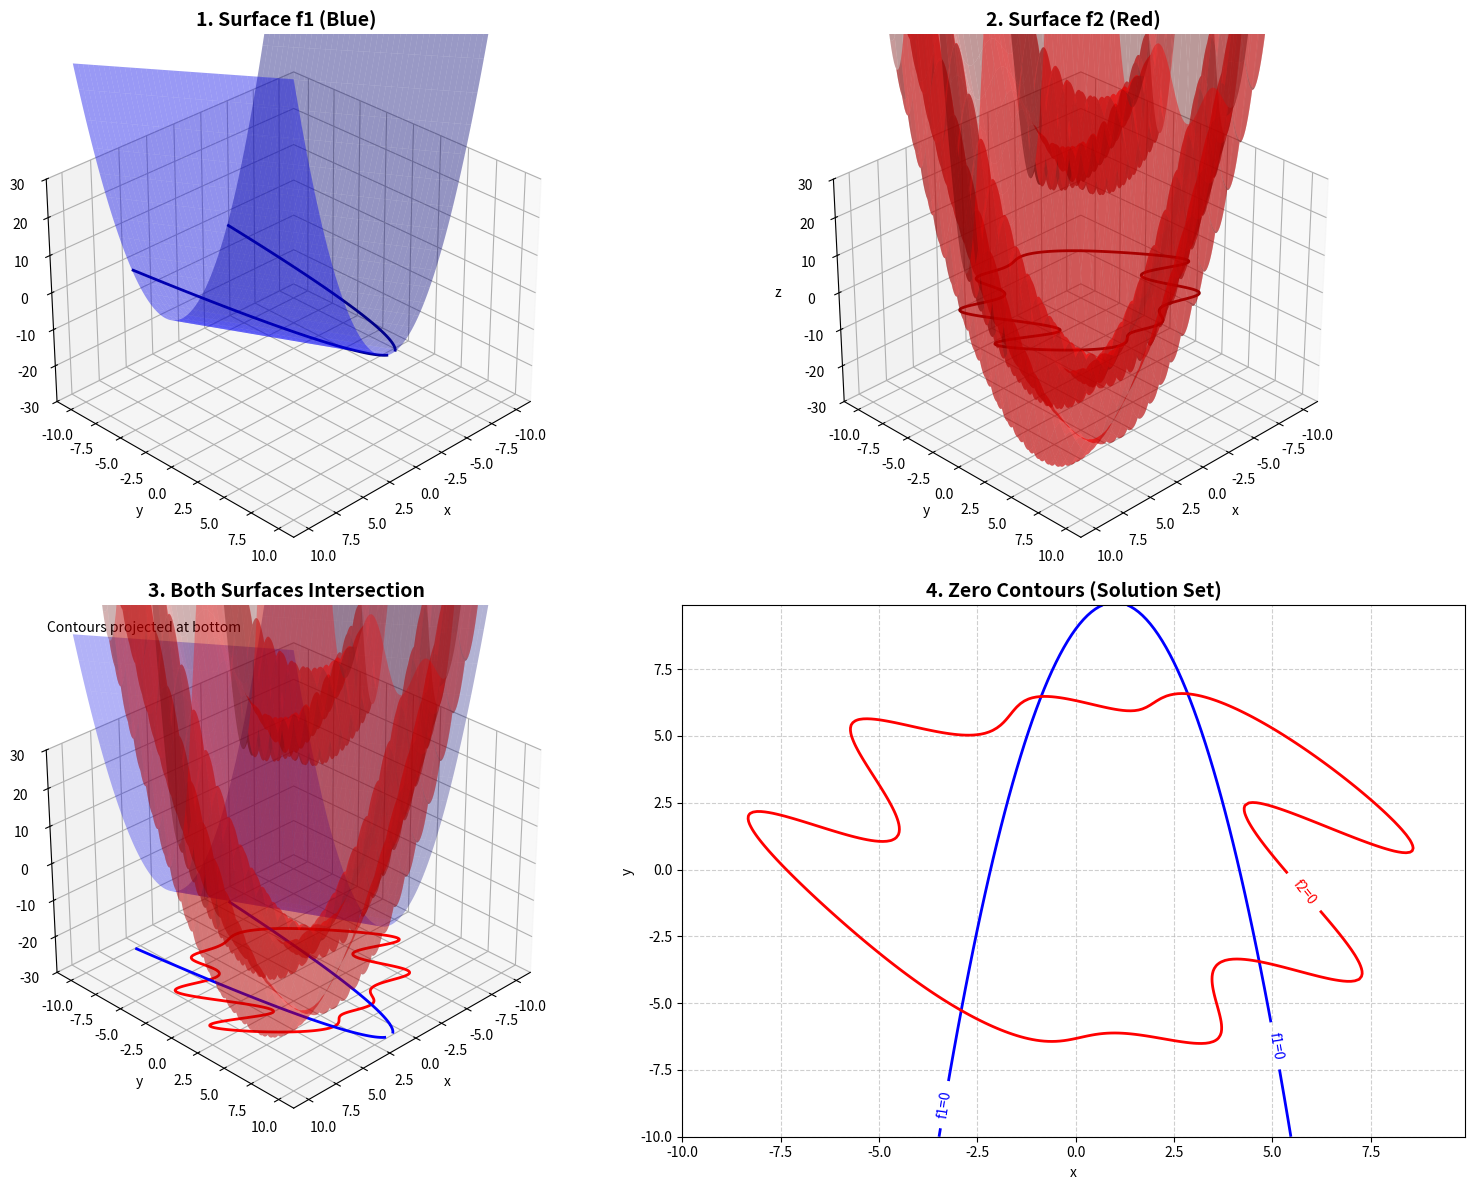

Here is the Python script that generated this plot:
import matplotlib.pyplot as plt
import numpy as np
from mpl_toolkits.mplot3d import Axes3D

def f1(x, y):
    return (x - 1) ** 2 + y - 10

def f2(x, y):
    return x**2 + y**2 + 4 * x * np.cos(x + y) - 40

def Z(func, x, y):
    X, Y = np.meshgrid(x, y, indexing="xy")
    Z_val = func(X, Y)
    return Z_val

x = np.arange(-10, 10, 0.1)
y = np.arange(-10, 10, 0.1)

Z1 = Z(f1, x, y)
Z2 = Z(f2, x, y)
Xg, Yg = np.meshgrid(x, y, indexing="xy")


fig = plt.figure(figsize=(16, 12))



def set_3d_axes(ax, title):
    ax.set_xlabel("x")
    ax.set_ylabel("y")
    ax.set_zlabel("z")
    ax.set_title(title, fontsize=14, fontweight="bold")
    ax.set_zlim(-30, 30)
    ax.view_init(elev=30, azim=45)



ax1 = fig.add_subplot(2, 2, 1, projection="3d")
ax1.plot_surface(Xg, Yg, Z1, alpha=0.4, color="blue", rstride=5, cstride=5)
ax1.contour(Xg, Yg, Z1, levels=[0], colors="darkblue", linewidths=2)
set_3d_axes(ax1, "1. Surface f1 (Blue)")


ax2 = fig.add_subplot(2, 2, 2, projection="3d")
ax2.plot_surface(Xg, Yg, Z2, alpha=0.4, color="red", rstride=5, cstride=5)
ax2.contour(Xg, Yg, Z2, levels=[0], colors="darkred", linewidths=2)
set_3d_axes(ax2, "2. Surface f2 (Red)")


ax3 = fig.add_subplot(2, 2, 3, projection="3d")

ax3.plot_surface(Xg, Yg, Z1, alpha=0.3, color="blue", rstride=5, cstride=5)
ax3.plot_surface(Xg, Yg, Z2, alpha=0.3, color="red", rstride=5, cstride=5)
ax3.contour(Xg, Yg, Z1, levels=[0], zdir="z", offset=-30, colors="blue", linewidths=2)
ax3.contour(Xg, Yg, Z2, levels=[0], zdir="z", offset=-30, colors="red", linewidths=2)
set_3d_axes(ax3, "3. Both Surfaces Intersection")
ax3.text2D(0.05, 0.95, "Contours projected at bottom", transform=ax3.transAxes)

ax4 = fig.add_subplot(2, 2, 4)
c1 = ax4.contour(Xg, Yg, Z1, levels=[0], colors="blue", linewidths=2)
c2 = ax4.contour(Xg, Yg, Z2, levels=[0], colors="red", linewidths=2)

ax4.clabel(c1, fmt="f1=0", inline=True)
ax4.clabel(c2, fmt="f2=0", inline=True)

ax4.set_xlabel("x")
ax4.set_ylabel("y")
ax4.set_title("4. Zero Contours (Solution Set)", fontsize=14, fontweight="bold")
ax4.grid(True, linestyle="--", alpha=0.6)

plt.tight_layout()
plt.show()
